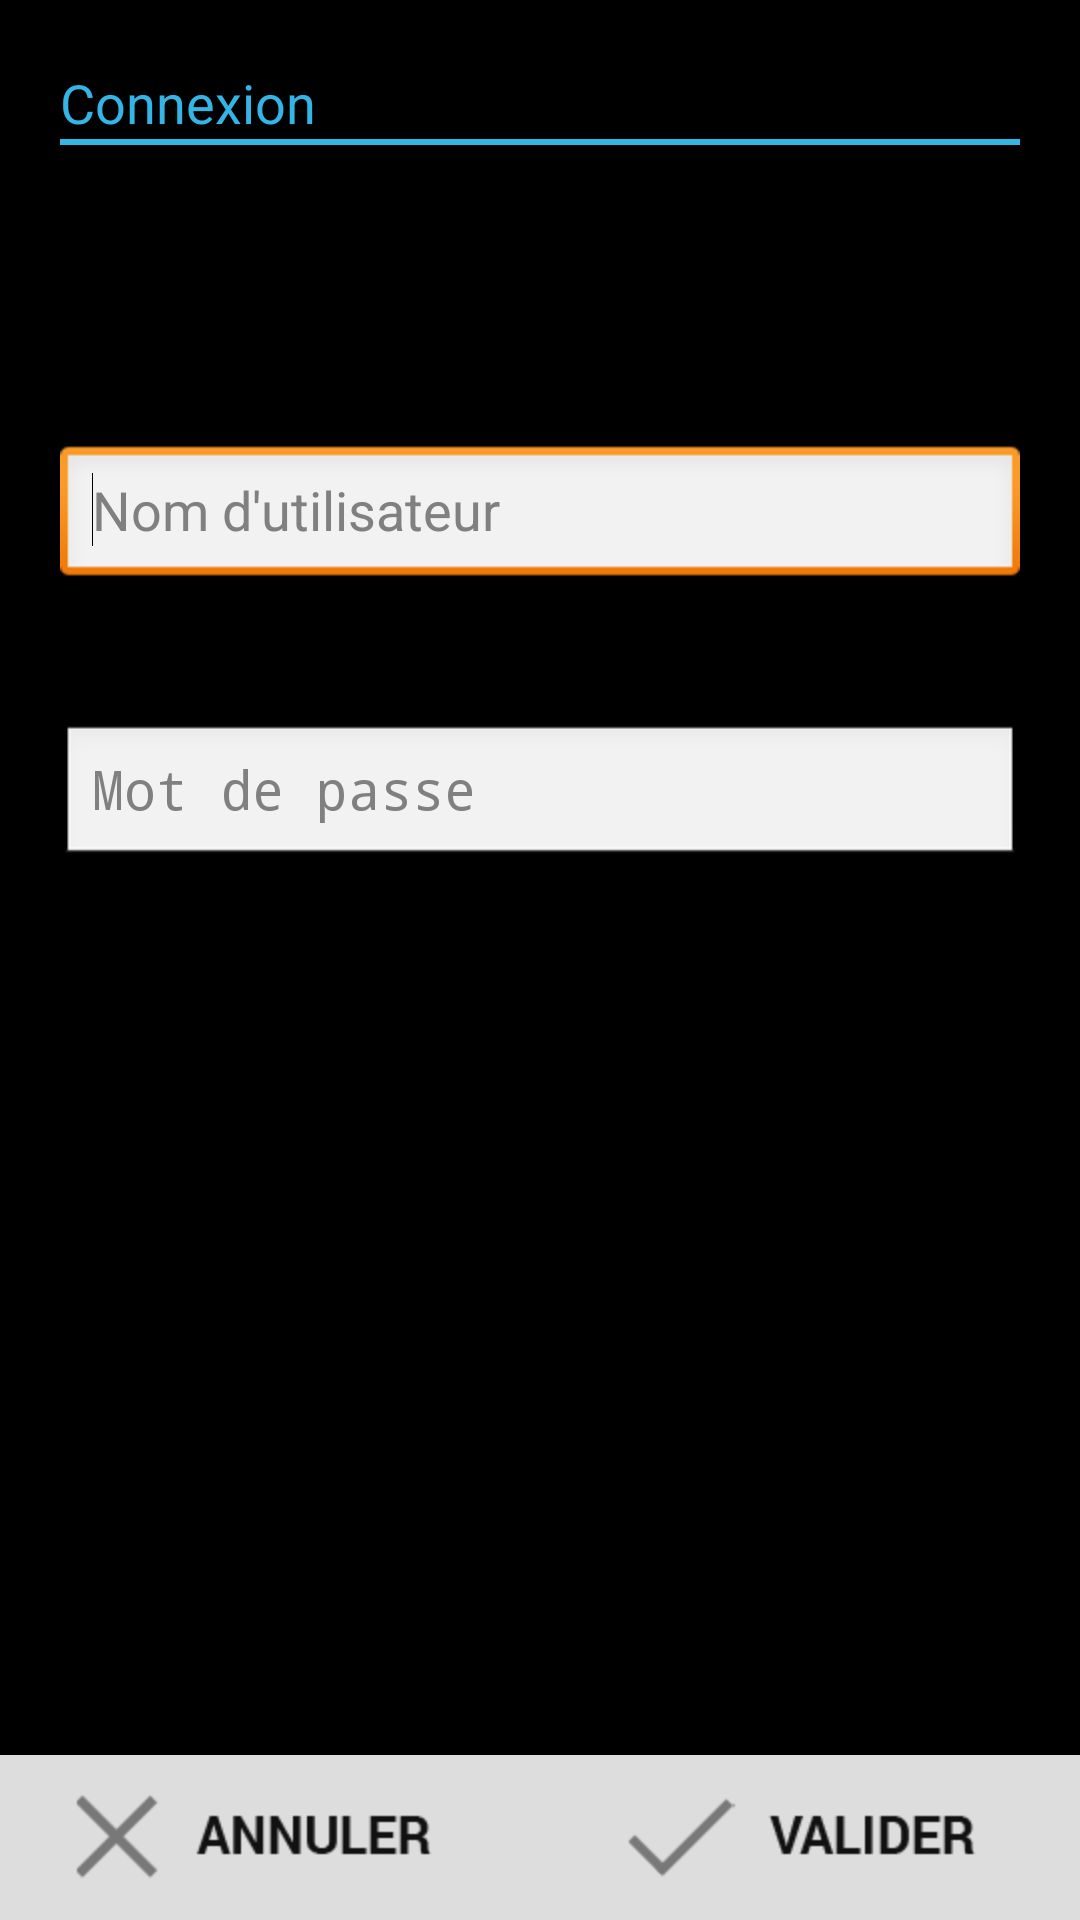

Here is an Android app screen rendered from its layout file. Give the layout XML and the strings, colors and styles it references.
<!-- AndroidManifest.xml: application theme AppTheme -->
<!-- res/layout/activity_login.xml -->
<RelativeLayout xmlns:android="http://schemas.android.com/apk/res/android"
    xmlns:tools="http://schemas.android.com/tools"
    android:layout_width="match_parent"
    android:layout_height="match_parent"
    android:paddingBottom="@dimen/activity_vertical_margin"
    android:paddingLeft="@dimen/activity_horizontal_margin"
    android:paddingRight="@dimen/activity_horizontal_margin"
    android:paddingTop="@dimen/activity_vertical_margin"
    tools:context="com.deep_blue.oxygen.activity.LoginActivity" >

    <LinearLayout
        android:id="@+id/linearLayout1"
        android:layout_width="match_parent"
        android:layout_height="55dp"
        android:layout_alignParentBottom="true"
        android:layout_alignParentRight="true"
        android:orientation="horizontal" >

        <ImageButton
            android:id="@+id/button_cancel"
            android:layout_width="0dp"
            android:layout_height="match_parent"
            android:layout_weight=".50"
            android:contentDescription="@string/imageAnnuler"
            android:gravity="left"
            android:onClick="onClickCancel"
            android:src="@drawable/annulerbutton" />

        <ImageButton
            android:id="@+id/button_login"
            android:layout_width="0dp"
            android:layout_height="match_parent"
            android:layout_weight=".50"
            android:contentDescription="@string/imageValider"
            android:gravity="left"
            android:onClick="onClickLogin"
            android:src="@drawable/validerbutton" />
    </LinearLayout>

    <View
        android:id="@+id/view1"
        style="@style/hrBar"
        android:layout_alignLeft="@+id/textViewTitle"
        android:layout_alignRight="@+id/textViewTitle"
        android:layout_below="@+id/textViewTitle" />

    <TextView
        android:id="@+id/textViewTitle"
        style="@style/Title"
        android:layout_width="match_parent"
        android:layout_height="wrap_content"
        android:layout_alignParentTop="true"
        android:layout_centerHorizontal="true"
        android:layout_marginTop="22dp"
        android:text="@string/login_title" />

    <EditText
        android:id="@+id/editTextPassword"
        android:layout_width="wrap_content"
        android:layout_height="wrap_content"
        android:layout_alignLeft="@+id/editTextLogin"
        android:layout_alignRight="@+id/editTextLogin"
        android:layout_below="@+id/editTextLogin"
        android:layout_marginTop="45dp"
        android:ems="10"
        android:hint="@string/login_placeholder_password"
        android:inputType="textPassword|textWebPassword"
        android:singleLine="true" />

    <EditText
        android:id="@+id/editTextLogin"
        android:layout_width="wrap_content"
        android:layout_height="wrap_content"
        android:layout_alignLeft="@+id/view1"
        android:layout_alignRight="@+id/view1"
        android:layout_below="@+id/view1"
        android:layout_marginTop="100dp"
        android:ems="10"
        android:hint="@string/login_placeholder_login"
        android:inputType="text"
        android:singleLine="true" >

        <requestFocus />
    </EditText>

</RelativeLayout>
<!-- resources referenced by this layout -->
<resources>
  <dimen name="activity_horizontal_margin">0dp</dimen>
  <dimen name="activity_vertical_margin">0dp</dimen>
  <!-- drawable annulerbutton (drawable) -->
  <?xml version="1.0" encoding="utf-8"?>
  <selector xmlns:android="http://schemas.android.com/apk/res/android" >
           <item android:drawable="@drawable/annuler_hover" android:state_pressed="true" />
           <item android:drawable="@drawable/annuler" />
  </selector>
  <!-- drawable validerbutton (drawable) -->
  <?xml version="1.0" encoding="utf-8"?>
  <selector xmlns:android="http://schemas.android.com/apk/res/android" >
           <item android:drawable="@drawable/valider_hover" android:state_pressed="true" />
           <item android:drawable="@drawable/valider" />
  </selector>
  <string name="imageAnnuler">Cross icon with Annuler string</string>
  <string name="imageValider">Validate icon with Valider string</string>
  <string name="login_placeholder_login">Nom d\'utilisateur</string>
  <string name="login_placeholder_password">Mot de passe</string>
  <string name="login_title">Connexion</string>
  <style name="Title" parent="@android:style/TextAppearance.Medium">
          <item name="android:layout_width">fill_parent</item>
          <item name="android:layout_height">wrap_content</item>
          <item name="android:textColor">#33b5e5</item>
          <item name="android:textSize">18sp</item>
          <item name="android:layout_marginLeft">40dp</item>
          <item name="android:layout_marginTop">20dp</item>
      </style>
  <style name="hrBar" parent="AppBaseTheme">
          <item name="android:layout_width">fill_parent</item>
          <item name="android:layout_height">2dp</item>
          <item name="android:background">#33b5e5</item>
      </style>
  <style name="AppTheme" parent="AppBaseTheme">
          
          
          
      </style>
  <!-- drawable annuler_hover: png bitmap (drawable-hdpi, 1939 bytes) -->
  <!-- drawable annuler: png bitmap (drawable-hdpi, 1793 bytes) -->
  <!-- drawable valider_hover: png bitmap (drawable-hdpi, 1632 bytes) -->
  <!-- drawable valider: png bitmap (drawable-hdpi, 1509 bytes) -->
  <style name="AppBaseTheme" parent="android:Theme.Black">
          
      </style>
</resources>
